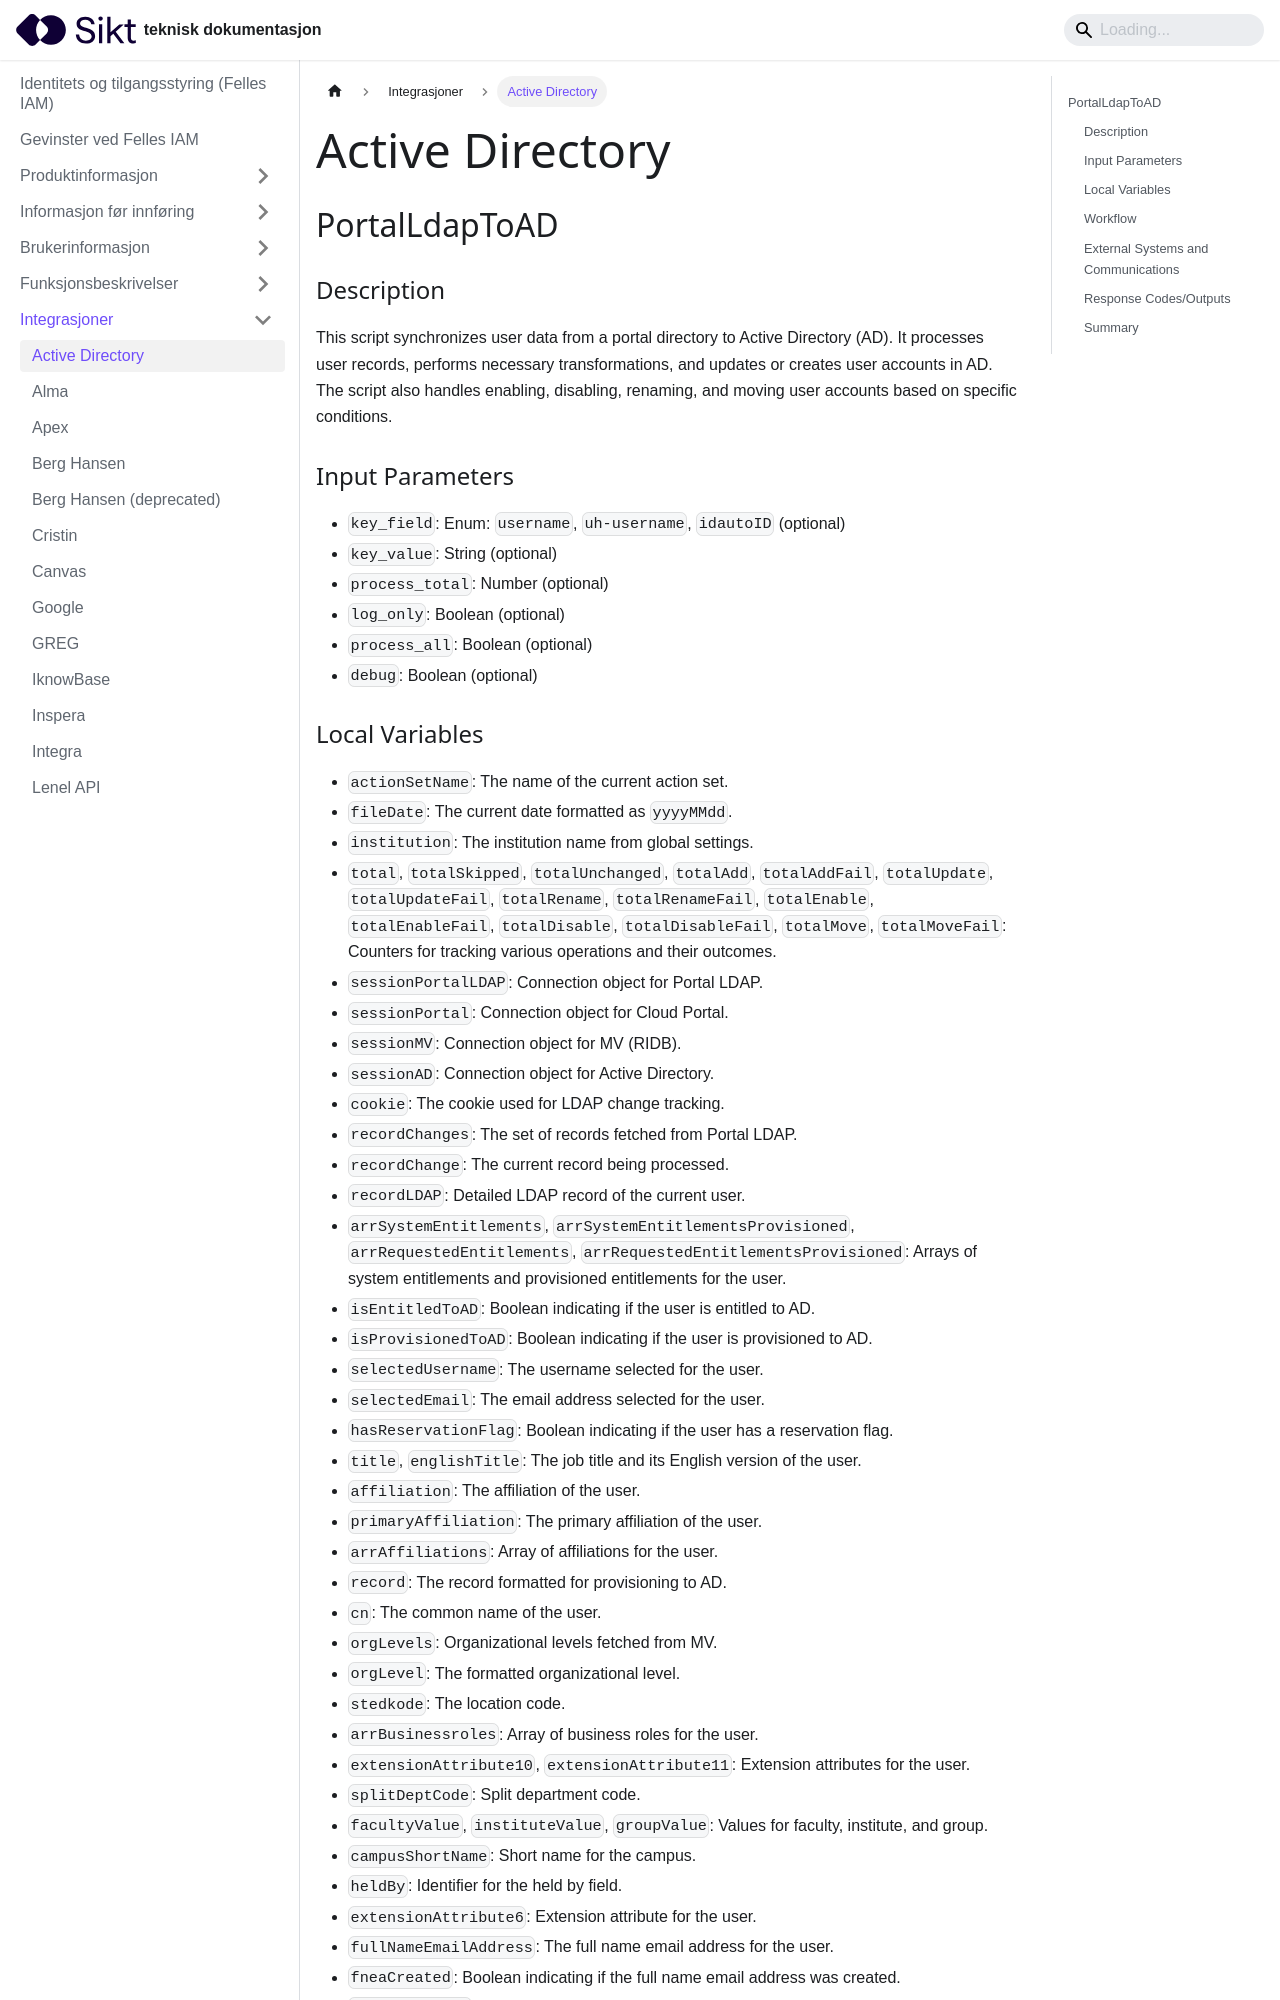

repository: sikt-no/docs · page: docs/iam/integrasjoner/Active Directory/index.html · generator: docusaurus

---
title: Active Directory
---

## PortalLdapToAD
 ### Description
This script synchronizes user data from a portal directory to Active Directory (AD). It processes user records, performs necessary transformations, and updates or creates user accounts in AD. The script also handles enabling, disabling, renaming, and moving user accounts based on specific conditions.

### Input Parameters
- `key_field`: Enum: `username`, `uh-username`, `idautoID` (optional)
- `key_value`: String (optional)
- `process_total`: Number (optional)
- `log_only`: Boolean (optional)
- `process_all`: Boolean (optional)
- `debug`: Boolean (optional)
